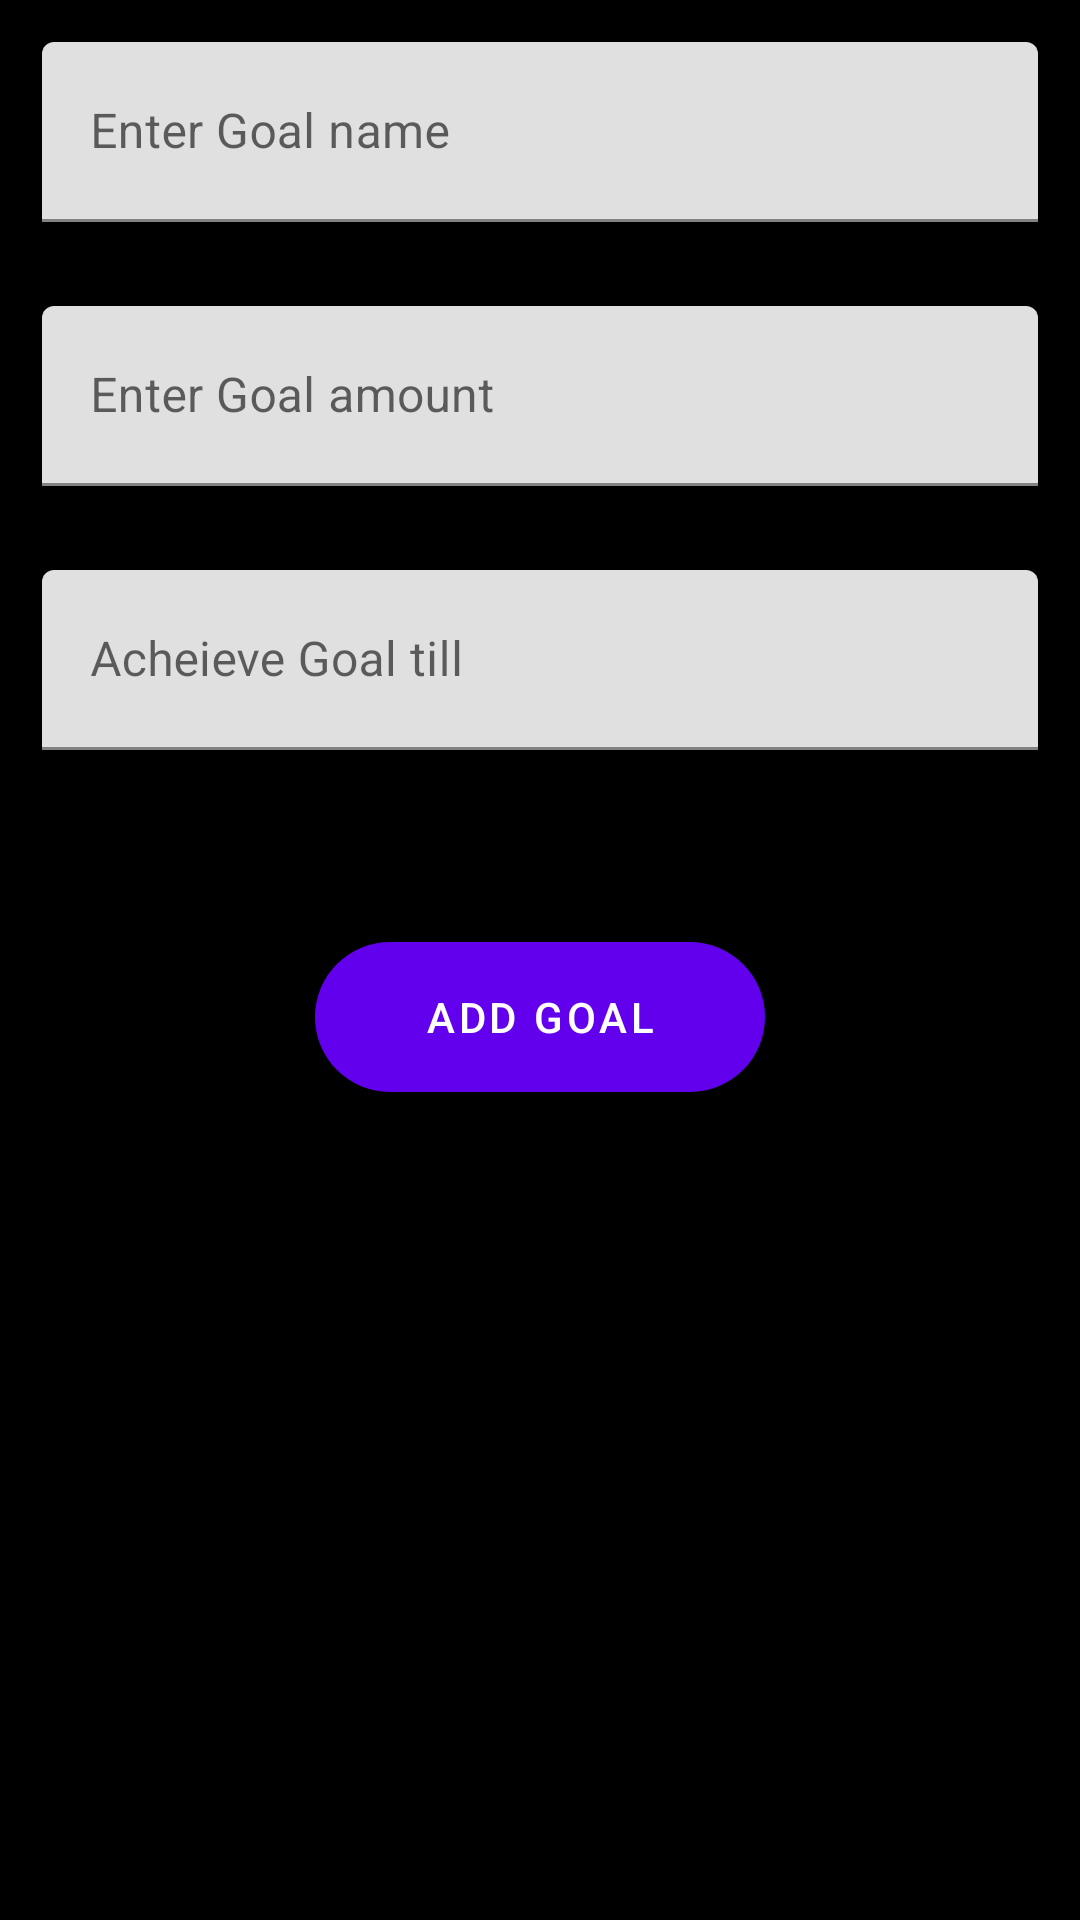

Reconstruct the res/layout file that produces this screen, plus the resources it refers to.
<!-- AndroidManifest.xml: fallback theme Theme.MaterialComponents.DayNight.NoActionBar -->
<!-- res/layout/fragment_goal_frag.xml -->
<?xml version="1.0" encoding="utf-8"?>
<FrameLayout xmlns:android="http://schemas.android.com/apk/res/android"
    xmlns:tools="http://schemas.android.com/tools"
    android:layout_width="match_parent"
    android:layout_height="match_parent"
    tools:context=".views.fragements.Goal_frag"
    android:background="@color/black">
    <LinearLayout
        android:layout_width="match_parent"
        android:layout_height="match_parent"
        android:orientation="vertical">

        <com.google.android.material.textfield.TextInputLayout
            android:layout_width="match_parent"
            android:layout_height="wrap_content"
            android:layout_margin="14dp">

            <com.google.android.material.textfield.TextInputEditText
                android:layout_width="match_parent"
                android:layout_height="60dp"
                android:hint="Enter Goal name"
                android:id="@+id/Goalname"
                android:textColorHint="@color/blue"
                android:textColor="@color/white"
                />
        </com.google.android.material.textfield.TextInputLayout>

        <com.google.android.material.textfield.TextInputLayout
            android:layout_width="match_parent"
            android:layout_height="wrap_content"
            android:layout_margin="14dp">

            <com.google.android.material.textfield.TextInputEditText
                android:layout_width="match_parent"
                android:layout_height="60dp"
                android:hint="Enter Goal amount"
                android:inputType="number"
                android:id="@+id/Goal_amount"
                android:textColor="@color/white"
                android:textColorHint="@color/blue"/>
        </com.google.android.material.textfield.TextInputLayout>

        <com.google.android.material.textfield.TextInputLayout
            android:layout_width="match_parent"
            android:layout_height="wrap_content"
            android:layout_margin="14dp">

            <com.google.android.material.textfield.TextInputEditText
                android:layout_width="match_parent"
                android:layout_height="60dp"
                android:id="@+id/Goaldate"
                android:hint="Acheieve Goal till"
                android:textColor="@color/white"
                android:textColorHint="@color/blue"
                android:clickable="true"/>
        </com.google.android.material.textfield.TextInputLayout>

        <Button
            android:layout_width="150dp"
            android:layout_height="wrap_content"
            android:background="@drawable/btncurve"
            android:text="Add Goal"
            android:id="@+id/addGoalbtn"
            android:layout_gravity="center"
            android:layout_margin="50dp"
            ></Button>
    </LinearLayout>
</FrameLayout>
<!-- resources referenced by this layout -->
<resources>
  <color name="black">#FF000000</color>
  <color name="blue">#09B1FD</color>
  <color name="white">#FFFFFFFF</color>
  <!-- drawable btncurve (drawable) -->
  <?xml version="1.0" encoding="utf-8"?>
  <shape xmlns:android="http://schemas.android.com/apk/res/android">
   <solid android:color="@color/blue">
   </solid>
      <corners android:radius="40dp"></corners>
      <size android:width="120dp"
          android:height="50dp"></size>
  </shape>
</resources>
